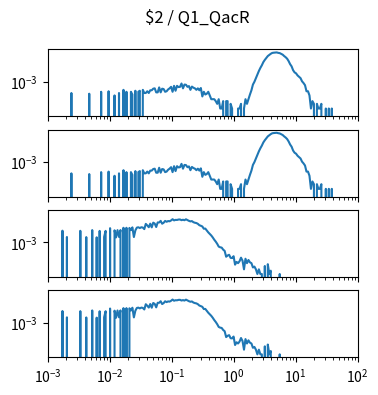

Reproduce this figure in Python. (Note: this script raises an exception after producing the figure.)
import matplotlib.pyplot as plt
import numpy as np

num_plots = 4

fig, ax = plt.subplots(num_plots, 1, sharex=True, sharey=True)
fig.set_size_inches(4, 1*num_plots)

fig.suptitle("$2 / Q1_QacR")

for a in ax:
    a.set_xscale('log')
    a.set_yscale('log')
    a.set_xlim(1.000000e-03, 1.000000e+02)

ax[0].plot([1.000000e-03,1.056818e-03,1.116863e-03,1.180321e-03,1.247384e-03,1.318257e-03,1.393157e-03,1.472313e-03,1.555966e-03,1.644372e-03,1.737801e-03,1.836538e-03,1.940886e-03,2.051162e-03,2.167704e-03,2.290868e-03,2.421029e-03,2.558586e-03,2.703958e-03,2.857591e-03,3.019952e-03,3.191538e-03,3.372873e-03,3.564511e-03,3.767038e-03,3.981072e-03,4.207266e-03,4.446313e-03,4.698941e-03,4.965923e-03,5.248075e-03,5.546257e-03,5.861382e-03,6.194411e-03,6.546362e-03,6.918310e-03,7.311391e-03,7.726806e-03,8.165824e-03,8.629785e-03,9.120108e-03,9.638290e-03,1.018591e-02,1.076465e-02,1.137627e-02,1.202264e-02,1.270574e-02,1.342765e-02,1.419058e-02,1.499685e-02,1.584893e-02,1.674943e-02,1.770109e-02,1.870682e-02,1.976970e-02,2.089296e-02,2.208005e-02,2.333458e-02,2.466039e-02,2.606154e-02,2.754229e-02,2.910717e-02,3.076097e-02,3.250873e-02,3.435579e-02,3.630781e-02,3.837072e-02,4.055085e-02,4.285485e-02,4.528976e-02,4.786301e-02,5.058247e-02,5.345644e-02,5.649370e-02,5.970353e-02,6.309573e-02,6.668068e-02,7.046931e-02,7.447320e-02,7.870458e-02,8.317638e-02,8.790225e-02,9.289664e-02,9.817479e-02,1.037528e-01,1.096478e-01,1.158777e-01,1.224616e-01,1.294196e-01,1.367729e-01,1.445440e-01,1.527566e-01,1.614359e-01,1.706082e-01,1.803018e-01,1.905461e-01,2.013724e-01,2.128139e-01,2.249055e-01,2.376840e-01,2.511886e-01,2.654606e-01,2.805434e-01,2.964831e-01,3.133286e-01,3.311311e-01,3.499452e-01,3.698282e-01,3.908409e-01,4.130475e-01,4.365158e-01,4.613176e-01,4.875285e-01,5.152286e-01,5.445027e-01,5.754399e-01,6.081350e-01,6.426877e-01,6.792036e-01,7.177943e-01,7.585776e-01,8.016781e-01,8.472274e-01,8.953648e-01,9.462372e-01,1.000000e+00,1.056818e+00,1.116863e+00,1.180321e+00,1.247384e+00,1.318257e+00,1.393157e+00,1.472313e+00,1.555966e+00,1.644372e+00,1.737801e+00,1.836538e+00,1.940886e+00,2.051162e+00,2.167704e+00,2.290868e+00,2.421029e+00,2.558586e+00,2.703958e+00,2.857591e+00,3.019952e+00,3.191538e+00,3.372873e+00,3.564511e+00,3.767038e+00,3.981072e+00,4.207266e+00,4.446313e+00,4.698941e+00,4.965923e+00,5.248075e+00,5.546257e+00,5.861382e+00,6.194411e+00,6.546362e+00,6.918310e+00,7.311391e+00,7.726806e+00,8.165824e+00,8.629785e+00,9.120108e+00,9.638290e+00,1.018591e+01,1.076465e+01,1.137627e+01,1.202264e+01,1.270574e+01,1.342765e+01,1.419058e+01,1.499685e+01,1.584893e+01,1.674943e+01,1.770109e+01,1.870682e+01,1.976970e+01,2.089296e+01,2.208005e+01,2.333458e+01,2.466039e+01,2.606154e+01,2.754229e+01,2.910717e+01,3.076097e+01,3.250873e+01,3.435579e+01,3.630781e+01,3.837072e+01,4.055085e+01,4.285485e+01,4.528976e+01,4.786301e+01,5.058247e+01,5.345644e+01,5.649370e+01,5.970353e+01,6.309573e+01,6.668068e+01,7.046931e+01,7.447320e+01,7.870458e+01,8.317638e+01,8.790225e+01,9.289664e+01,9.817479e+01,1.037528e+02,1.096478e+02,1.158777e+02,1.224616e+02,1.294196e+02,1.367729e+02,1.445440e+02,1.527566e+02,1.614359e+02,1.706082e+02,1.803018e+02,1.905461e+02,2.013724e+02,2.128139e+02,2.249055e+02,2.376840e+02,2.511886e+02,2.654606e+02,2.805434e+02,2.964831e+02,3.133286e+02,3.311311e+02,3.499452e+02,3.698282e+02,3.908409e+02,4.130475e+02,4.365158e+02,4.613176e+02,4.875285e+02,5.152286e+02,5.445027e+02,5.754399e+02,6.081350e+02,6.426877e+02,6.792036e+02,7.177943e+02,7.585776e+02,8.016781e+02,8.472274e+02,8.953648e+02,9.462372e+02,], [0.000000e+00,0.000000e+00,0.000000e+00,0.000000e+00,0.000000e+00,0.000000e+00,0.000000e+00,0.000000e+00,0.000000e+00,0.000000e+00,0.000000e+00,0.000000e+00,0.000000e+00,0.000000e+00,0.000000e+00,0.000000e+00,1.811725e-04,0.000000e+00,0.000000e+00,0.000000e+00,0.000000e+00,0.000000e+00,0.000000e+00,0.000000e+00,0.000000e+00,0.000000e+00,0.000000e+00,0.000000e+00,1.630553e-04,0.000000e+00,0.000000e+00,0.000000e+00,0.000000e+00,0.000000e+00,0.000000e+00,0.000000e+00,2.174071e-04,0.000000e+00,0.000000e+00,0.000000e+00,0.000000e+00,2.355243e-04,0.000000e+00,0.000000e+00,0.000000e+00,1.268208e-04,0.000000e+00,0.000000e+00,1.811725e-04,0.000000e+00,0.000000e+00,2.898761e-04,0.000000e+00,2.174071e-04,0.000000e+00,0.000000e+00,2.174071e-04,1.449380e-04,0.000000e+00,2.536416e-04,0.000000e+00,2.174071e-04,2.536416e-04,0.000000e+00,2.898761e-04,1.811725e-04,1.811725e-04,2.355243e-04,1.811725e-04,2.717588e-04,2.717588e-04,3.442278e-04,3.623451e-04,1.992898e-04,1.992898e-04,4.166969e-04,1.992898e-04,3.442278e-04,3.261106e-04,2.174071e-04,2.355243e-04,3.079933e-04,3.623451e-04,4.529314e-04,2.174071e-04,5.254004e-04,2.536416e-04,5.254004e-04,4.348141e-04,4.529314e-04,7.428074e-04,3.623451e-04,6.341039e-04,6.159867e-04,4.529314e-04,5.072831e-04,2.898761e-04,4.710486e-04,3.985796e-04,3.623451e-04,2.898761e-04,3.623451e-04,2.717588e-04,3.804624e-04,1.087035e-04,2.174071e-04,1.449380e-04,1.630553e-04,2.174071e-04,1.268208e-04,7.246902e-05,7.246902e-05,7.246902e-05,5.435176e-05,3.623451e-05,7.246902e-05,1.811725e-05,1.811725e-05,5.435176e-05,0.000000e+00,5.435176e-05,5.435176e-05,0.000000e+00,3.623451e-05,1.811725e-05,0.000000e+00,0.000000e+00,0.000000e+00,1.811725e-05,1.811725e-05,3.623451e-05,0.000000e+00,1.811725e-05,7.246902e-05,3.623451e-05,7.246902e-05,1.449380e-04,2.717588e-04,6.341039e-04,9.602145e-04,1.630553e-03,2.663236e-03,4.764838e-03,7.518661e-03,1.116023e-02,1.786361e-02,2.487499e-02,3.329951e-02,4.384376e-02,5.228640e-02,6.147185e-02,6.966084e-02,7.216103e-02,7.315748e-02,7.513226e-02,7.040365e-02,6.793971e-02,6.023987e-02,5.386260e-02,4.380752e-02,3.685050e-02,2.945866e-02,2.061744e-02,1.311689e-02,9.475324e-03,5.362707e-03,3.877093e-03,3.351692e-03,2.463947e-03,2.029133e-03,1.648670e-03,1.032684e-03,7.971592e-04,5.797522e-04,2.355243e-04,2.355243e-04,1.268208e-04,1.811725e-05,5.435176e-05,3.623451e-05,0.000000e+00,3.623451e-05,1.811725e-05,1.811725e-05,3.623451e-05,0.000000e+00,0.000000e+00,1.811725e-05,0.000000e+00,1.811725e-05,0.000000e+00,1.811725e-05,0.000000e+00,0.000000e+00,0.000000e+00,0.000000e+00,0.000000e+00,0.000000e+00,0.000000e+00,0.000000e+00,0.000000e+00,0.000000e+00,0.000000e+00,0.000000e+00,0.000000e+00,0.000000e+00,0.000000e+00,0.000000e+00,0.000000e+00,0.000000e+00,0.000000e+00,0.000000e+00,0.000000e+00,0.000000e+00,0.000000e+00,0.000000e+00,0.000000e+00,0.000000e+00,0.000000e+00,0.000000e+00,0.000000e+00,0.000000e+00,0.000000e+00,0.000000e+00,0.000000e+00,0.000000e+00,0.000000e+00,0.000000e+00,0.000000e+00,0.000000e+00,0.000000e+00,0.000000e+00,0.000000e+00,0.000000e+00,0.000000e+00,0.000000e+00,0.000000e+00,0.000000e+00,0.000000e+00,0.000000e+00,0.000000e+00,0.000000e+00,0.000000e+00,0.000000e+00,0.000000e+00,0.000000e+00,0.000000e+00,0.000000e+00,0.000000e+00,0.000000e+00,])
ax[1].plot([1.000000e-03,1.056818e-03,1.116863e-03,1.180321e-03,1.247384e-03,1.318257e-03,1.393157e-03,1.472313e-03,1.555966e-03,1.644372e-03,1.737801e-03,1.836538e-03,1.940886e-03,2.051162e-03,2.167704e-03,2.290868e-03,2.421029e-03,2.558586e-03,2.703958e-03,2.857591e-03,3.019952e-03,3.191538e-03,3.372873e-03,3.564511e-03,3.767038e-03,3.981072e-03,4.207266e-03,4.446313e-03,4.698941e-03,4.965923e-03,5.248075e-03,5.546257e-03,5.861382e-03,6.194411e-03,6.546362e-03,6.918310e-03,7.311391e-03,7.726806e-03,8.165824e-03,8.629785e-03,9.120108e-03,9.638290e-03,1.018591e-02,1.076465e-02,1.137627e-02,1.202264e-02,1.270574e-02,1.342765e-02,1.419058e-02,1.499685e-02,1.584893e-02,1.674943e-02,1.770109e-02,1.870682e-02,1.976970e-02,2.089296e-02,2.208005e-02,2.333458e-02,2.466039e-02,2.606154e-02,2.754229e-02,2.910717e-02,3.076097e-02,3.250873e-02,3.435579e-02,3.630781e-02,3.837072e-02,4.055085e-02,4.285485e-02,4.528976e-02,4.786301e-02,5.058247e-02,5.345644e-02,5.649370e-02,5.970353e-02,6.309573e-02,6.668068e-02,7.046931e-02,7.447320e-02,7.870458e-02,8.317638e-02,8.790225e-02,9.289664e-02,9.817479e-02,1.037528e-01,1.096478e-01,1.158777e-01,1.224616e-01,1.294196e-01,1.367729e-01,1.445440e-01,1.527566e-01,1.614359e-01,1.706082e-01,1.803018e-01,1.905461e-01,2.013724e-01,2.128139e-01,2.249055e-01,2.376840e-01,2.511886e-01,2.654606e-01,2.805434e-01,2.964831e-01,3.133286e-01,3.311311e-01,3.499452e-01,3.698282e-01,3.908409e-01,4.130475e-01,4.365158e-01,4.613176e-01,4.875285e-01,5.152286e-01,5.445027e-01,5.754399e-01,6.081350e-01,6.426877e-01,6.792036e-01,7.177943e-01,7.585776e-01,8.016781e-01,8.472274e-01,8.953648e-01,9.462372e-01,1.000000e+00,1.056818e+00,1.116863e+00,1.180321e+00,1.247384e+00,1.318257e+00,1.393157e+00,1.472313e+00,1.555966e+00,1.644372e+00,1.737801e+00,1.836538e+00,1.940886e+00,2.051162e+00,2.167704e+00,2.290868e+00,2.421029e+00,2.558586e+00,2.703958e+00,2.857591e+00,3.019952e+00,3.191538e+00,3.372873e+00,3.564511e+00,3.767038e+00,3.981072e+00,4.207266e+00,4.446313e+00,4.698941e+00,4.965923e+00,5.248075e+00,5.546257e+00,5.861382e+00,6.194411e+00,6.546362e+00,6.918310e+00,7.311391e+00,7.726806e+00,8.165824e+00,8.629785e+00,9.120108e+00,9.638290e+00,1.018591e+01,1.076465e+01,1.137627e+01,1.202264e+01,1.270574e+01,1.342765e+01,1.419058e+01,1.499685e+01,1.584893e+01,1.674943e+01,1.770109e+01,1.870682e+01,1.976970e+01,2.089296e+01,2.208005e+01,2.333458e+01,2.466039e+01,2.606154e+01,2.754229e+01,2.910717e+01,3.076097e+01,3.250873e+01,3.435579e+01,3.630781e+01,3.837072e+01,4.055085e+01,4.285485e+01,4.528976e+01,4.786301e+01,5.058247e+01,5.345644e+01,5.649370e+01,5.970353e+01,6.309573e+01,6.668068e+01,7.046931e+01,7.447320e+01,7.870458e+01,8.317638e+01,8.790225e+01,9.289664e+01,9.817479e+01,1.037528e+02,1.096478e+02,1.158777e+02,1.224616e+02,1.294196e+02,1.367729e+02,1.445440e+02,1.527566e+02,1.614359e+02,1.706082e+02,1.803018e+02,1.905461e+02,2.013724e+02,2.128139e+02,2.249055e+02,2.376840e+02,2.511886e+02,2.654606e+02,2.805434e+02,2.964831e+02,3.133286e+02,3.311311e+02,3.499452e+02,3.698282e+02,3.908409e+02,4.130475e+02,4.365158e+02,4.613176e+02,4.875285e+02,5.152286e+02,5.445027e+02,5.754399e+02,6.081350e+02,6.426877e+02,6.792036e+02,7.177943e+02,7.585776e+02,8.016781e+02,8.472274e+02,8.953648e+02,9.462372e+02,], [0.000000e+00,0.000000e+00,0.000000e+00,0.000000e+00,0.000000e+00,0.000000e+00,0.000000e+00,0.000000e+00,0.000000e+00,0.000000e+00,0.000000e+00,0.000000e+00,0.000000e+00,0.000000e+00,0.000000e+00,0.000000e+00,1.811725e-04,0.000000e+00,0.000000e+00,0.000000e+00,0.000000e+00,0.000000e+00,0.000000e+00,0.000000e+00,0.000000e+00,0.000000e+00,0.000000e+00,0.000000e+00,1.630553e-04,0.000000e+00,0.000000e+00,0.000000e+00,0.000000e+00,0.000000e+00,0.000000e+00,0.000000e+00,2.174071e-04,0.000000e+00,0.000000e+00,0.000000e+00,0.000000e+00,2.355243e-04,0.000000e+00,0.000000e+00,0.000000e+00,1.268208e-04,0.000000e+00,0.000000e+00,1.811725e-04,0.000000e+00,0.000000e+00,2.898761e-04,0.000000e+00,2.174071e-04,0.000000e+00,0.000000e+00,2.174071e-04,1.449380e-04,0.000000e+00,2.536416e-04,0.000000e+00,2.174071e-04,2.536416e-04,0.000000e+00,2.898761e-04,1.811725e-04,1.811725e-04,2.355243e-04,1.811725e-04,2.717588e-04,2.717588e-04,3.442278e-04,3.623451e-04,1.992898e-04,1.992898e-04,4.166969e-04,1.992898e-04,3.442278e-04,3.261106e-04,2.174071e-04,2.355243e-04,3.079933e-04,3.623451e-04,4.529314e-04,2.174071e-04,5.254004e-04,2.536416e-04,5.254004e-04,4.348141e-04,4.529314e-04,7.428074e-04,3.623451e-04,6.341039e-04,6.159867e-04,4.529314e-04,5.072831e-04,2.898761e-04,4.710486e-04,3.985796e-04,3.623451e-04,2.898761e-04,3.623451e-04,2.717588e-04,3.804624e-04,1.087035e-04,2.174071e-04,1.449380e-04,1.630553e-04,2.174071e-04,1.268208e-04,7.246902e-05,7.246902e-05,7.246902e-05,5.435176e-05,3.623451e-05,7.246902e-05,1.811725e-05,1.811725e-05,5.435176e-05,0.000000e+00,5.435176e-05,5.435176e-05,0.000000e+00,3.623451e-05,1.811725e-05,0.000000e+00,0.000000e+00,0.000000e+00,1.811725e-05,1.811725e-05,3.623451e-05,0.000000e+00,1.811725e-05,7.246902e-05,3.623451e-05,7.246902e-05,1.449380e-04,2.717588e-04,6.341039e-04,9.602145e-04,1.630553e-03,2.663236e-03,4.764838e-03,7.518661e-03,1.116023e-02,1.786361e-02,2.487499e-02,3.329951e-02,4.384376e-02,5.228640e-02,6.147185e-02,6.966084e-02,7.216103e-02,7.315748e-02,7.513226e-02,7.040365e-02,6.793971e-02,6.023987e-02,5.386260e-02,4.380752e-02,3.685050e-02,2.945866e-02,2.061744e-02,1.311689e-02,9.475324e-03,5.362707e-03,3.877093e-03,3.351692e-03,2.463947e-03,2.029133e-03,1.648670e-03,1.032684e-03,7.971592e-04,5.797522e-04,2.355243e-04,2.355243e-04,1.268208e-04,1.811725e-05,5.435176e-05,3.623451e-05,0.000000e+00,3.623451e-05,1.811725e-05,1.811725e-05,3.623451e-05,0.000000e+00,0.000000e+00,1.811725e-05,0.000000e+00,1.811725e-05,0.000000e+00,1.811725e-05,0.000000e+00,0.000000e+00,0.000000e+00,0.000000e+00,0.000000e+00,0.000000e+00,0.000000e+00,0.000000e+00,0.000000e+00,0.000000e+00,0.000000e+00,0.000000e+00,0.000000e+00,0.000000e+00,0.000000e+00,0.000000e+00,0.000000e+00,0.000000e+00,0.000000e+00,0.000000e+00,0.000000e+00,0.000000e+00,0.000000e+00,0.000000e+00,0.000000e+00,0.000000e+00,0.000000e+00,0.000000e+00,0.000000e+00,0.000000e+00,0.000000e+00,0.000000e+00,0.000000e+00,0.000000e+00,0.000000e+00,0.000000e+00,0.000000e+00,0.000000e+00,0.000000e+00,0.000000e+00,0.000000e+00,0.000000e+00,0.000000e+00,0.000000e+00,0.000000e+00,0.000000e+00,0.000000e+00,0.000000e+00,0.000000e+00,0.000000e+00,0.000000e+00,0.000000e+00,0.000000e+00,0.000000e+00,0.000000e+00,0.000000e+00,0.000000e+00,0.000000e+00,])
ax[2].plot([1.000000e-03,1.056818e-03,1.116863e-03,1.180321e-03,1.247384e-03,1.318257e-03,1.393157e-03,1.472313e-03,1.555966e-03,1.644372e-03,1.737801e-03,1.836538e-03,1.940886e-03,2.051162e-03,2.167704e-03,2.290868e-03,2.421029e-03,2.558586e-03,2.703958e-03,2.857591e-03,3.019952e-03,3.191538e-03,3.372873e-03,3.564511e-03,3.767038e-03,3.981072e-03,4.207266e-03,4.446313e-03,4.698941e-03,4.965923e-03,5.248075e-03,5.546257e-03,5.861382e-03,6.194411e-03,6.546362e-03,6.918310e-03,7.311391e-03,7.726806e-03,8.165824e-03,8.629785e-03,9.120108e-03,9.638290e-03,1.018591e-02,1.076465e-02,1.137627e-02,1.202264e-02,1.270574e-02,1.342765e-02,1.419058e-02,1.499685e-02,1.584893e-02,1.674943e-02,1.770109e-02,1.870682e-02,1.976970e-02,2.089296e-02,2.208005e-02,2.333458e-02,2.466039e-02,2.606154e-02,2.754229e-02,2.910717e-02,3.076097e-02,3.250873e-02,3.435579e-02,3.630781e-02,3.837072e-02,4.055085e-02,4.285485e-02,4.528976e-02,4.786301e-02,5.058247e-02,5.345644e-02,5.649370e-02,5.970353e-02,6.309573e-02,6.668068e-02,7.046931e-02,7.447320e-02,7.870458e-02,8.317638e-02,8.790225e-02,9.289664e-02,9.817479e-02,1.037528e-01,1.096478e-01,1.158777e-01,1.224616e-01,1.294196e-01,1.367729e-01,1.445440e-01,1.527566e-01,1.614359e-01,1.706082e-01,1.803018e-01,1.905461e-01,2.013724e-01,2.128139e-01,2.249055e-01,2.376840e-01,2.511886e-01,2.654606e-01,2.805434e-01,2.964831e-01,3.133286e-01,3.311311e-01,3.499452e-01,3.698282e-01,3.908409e-01,4.130475e-01,4.365158e-01,4.613176e-01,4.875285e-01,5.152286e-01,5.445027e-01,5.754399e-01,6.081350e-01,6.426877e-01,6.792036e-01,7.177943e-01,7.585776e-01,8.016781e-01,8.472274e-01,8.953648e-01,9.462372e-01,1.000000e+00,1.056818e+00,1.116863e+00,1.180321e+00,1.247384e+00,1.318257e+00,1.393157e+00,1.472313e+00,1.555966e+00,1.644372e+00,1.737801e+00,1.836538e+00,1.940886e+00,2.051162e+00,2.167704e+00,2.290868e+00,2.421029e+00,2.558586e+00,2.703958e+00,2.857591e+00,3.019952e+00,3.191538e+00,3.372873e+00,3.564511e+00,3.767038e+00,3.981072e+00,4.207266e+00,4.446313e+00,4.698941e+00,4.965923e+00,5.248075e+00,5.546257e+00,5.861382e+00,6.194411e+00,6.546362e+00,6.918310e+00,7.311391e+00,7.726806e+00,8.165824e+00,8.629785e+00,9.120108e+00,9.638290e+00,1.018591e+01,1.076465e+01,1.137627e+01,1.202264e+01,1.270574e+01,1.342765e+01,1.419058e+01,1.499685e+01,1.584893e+01,1.674943e+01,1.770109e+01,1.870682e+01,1.976970e+01,2.089296e+01,2.208005e+01,2.333458e+01,2.466039e+01,2.606154e+01,2.754229e+01,2.910717e+01,3.076097e+01,3.250873e+01,3.435579e+01,3.630781e+01,3.837072e+01,4.055085e+01,4.285485e+01,4.528976e+01,4.786301e+01,5.058247e+01,5.345644e+01,5.649370e+01,5.970353e+01,6.309573e+01,6.668068e+01,7.046931e+01,7.447320e+01,7.870458e+01,8.317638e+01,8.790225e+01,9.289664e+01,9.817479e+01,1.037528e+02,1.096478e+02,1.158777e+02,1.224616e+02,1.294196e+02,1.367729e+02,1.445440e+02,1.527566e+02,1.614359e+02,1.706082e+02,1.803018e+02,1.905461e+02,2.013724e+02,2.128139e+02,2.249055e+02,2.376840e+02,2.511886e+02,2.654606e+02,2.805434e+02,2.964831e+02,3.133286e+02,3.311311e+02,3.499452e+02,3.698282e+02,3.908409e+02,4.130475e+02,4.365158e+02,4.613176e+02,4.875285e+02,5.152286e+02,5.445027e+02,5.754399e+02,6.081350e+02,6.426877e+02,6.792036e+02,7.177943e+02,7.585776e+02,8.016781e+02,8.472274e+02,8.953648e+02,9.462372e+02,], [0.000000e+00,0.000000e+00,0.000000e+00,0.000000e+00,0.000000e+00,0.000000e+00,0.000000e+00,0.000000e+00,0.000000e+00,0.000000e+00,5.528506e-03,0.000000e+00,0.000000e+00,2.165993e-03,0.000000e+00,0.000000e+00,0.000000e+00,0.000000e+00,0.000000e+00,0.000000e+00,0.000000e+00,0.000000e+00,5.426396e-03,0.000000e+00,0.000000e+00,0.000000e+00,2.130339e-03,0.000000e+00,0.000000e+00,0.000000e+00,6.039054e-03,0.000000e+00,0.000000e+00,2.067944e-03,0.000000e+00,5.353461e-03,0.000000e+00,0.000000e+00,2.183820e-03,5.368048e-03,0.000000e+00,0.000000e+00,8.015415e-03,0.000000e+00,0.000000e+00,5.834835e-03,2.032290e-03,6.009880e-03,2.183820e-03,6.068228e-03,0.000000e+00,8.504882e-03,0.000000e+00,8.507315e-03,0.000000e+00,8.324163e-03,5.995293e-03,9.037304e-03,2.148166e-03,5.805661e-03,8.744727e-03,9.166140e-03,8.197719e-03,9.200167e-03,8.788503e-03,6.987215e-03,1.519062e-02,1.210763e-02,9.255289e-03,1.568087e-02,9.053462e-03,1.828686e-02,1.593046e-02,9.535642e-03,1.878278e-02,1.875277e-02,2.369540e-02,1.555766e-02,1.798938e-02,2.356247e-02,2.081654e-02,2.310052e-02,2.236710e-02,2.529803e-02,3.049504e-02,2.550298e-02,2.752011e-02,2.720971e-02,2.898745e-02,2.924703e-02,2.632612e-02,2.800613e-02,2.613652e-02,3.004804e-02,2.662096e-02,2.381714e-02,2.195484e-02,2.301470e-02,1.948154e-02,1.801312e-02,1.717838e-02,1.528457e-02,1.246700e-02,1.146458e-02,1.033412e-02,7.410444e-03,7.561974e-03,5.708748e-03,4.293912e-03,3.398497e-03,2.715393e-03,2.032290e-03,1.452909e-03,1.093127e-03,7.843926e-04,5.226595e-04,4.691782e-04,4.481111e-04,3.322349e-04,2.755136e-04,1.158762e-04,1.393768e-04,1.539639e-04,9.804907e-05,9.480905e-05,1.247897e-04,3.565421e-05,5.348131e-05,4.456776e-05,5.915485e-05,1.004826e-04,6.482838e-05,1.782710e-05,8.589550e-05,4.456776e-05,7.130841e-05,5.024129e-05,4.456776e-05,2.350064e-05,2.674066e-05,1.782710e-05,8.913552e-06,1.782710e-05,8.913552e-06,8.913552e-06,0.000000e+00,2.917417e-05,0.000000e+00,3.808773e-05,8.913552e-06,1.458709e-05,0.000000e+00,0.000000e+00,0.000000e+00,0.000000e+00,0.000000e+00,8.913552e-06,0.000000e+00,0.000000e+00,0.000000e+00,0.000000e+00,0.000000e+00,0.000000e+00,0.000000e+00,0.000000e+00,0.000000e+00,0.000000e+00,0.000000e+00,0.000000e+00,0.000000e+00,0.000000e+00,0.000000e+00,0.000000e+00,0.000000e+00,0.000000e+00,0.000000e+00,0.000000e+00,0.000000e+00,0.000000e+00,0.000000e+00,0.000000e+00,0.000000e+00,0.000000e+00,0.000000e+00,0.000000e+00,0.000000e+00,0.000000e+00,0.000000e+00,0.000000e+00,0.000000e+00,0.000000e+00,0.000000e+00,0.000000e+00,0.000000e+00,0.000000e+00,0.000000e+00,0.000000e+00,0.000000e+00,0.000000e+00,0.000000e+00,0.000000e+00,0.000000e+00,0.000000e+00,0.000000e+00,0.000000e+00,0.000000e+00,0.000000e+00,0.000000e+00,0.000000e+00,0.000000e+00,0.000000e+00,0.000000e+00,0.000000e+00,0.000000e+00,0.000000e+00,0.000000e+00,0.000000e+00,0.000000e+00,0.000000e+00,0.000000e+00,0.000000e+00,0.000000e+00,0.000000e+00,0.000000e+00,0.000000e+00,0.000000e+00,0.000000e+00,0.000000e+00,0.000000e+00,0.000000e+00,0.000000e+00,0.000000e+00,0.000000e+00,0.000000e+00,0.000000e+00,0.000000e+00,0.000000e+00,0.000000e+00,0.000000e+00,0.000000e+00,0.000000e+00,0.000000e+00,0.000000e+00,0.000000e+00,0.000000e+00,0.000000e+00,0.000000e+00,0.000000e+00,0.000000e+00,0.000000e+00,])
ax[3].plot([1.000000e-03,1.056818e-03,1.116863e-03,1.180321e-03,1.247384e-03,1.318257e-03,1.393157e-03,1.472313e-03,1.555966e-03,1.644372e-03,1.737801e-03,1.836538e-03,1.940886e-03,2.051162e-03,2.167704e-03,2.290868e-03,2.421029e-03,2.558586e-03,2.703958e-03,2.857591e-03,3.019952e-03,3.191538e-03,3.372873e-03,3.564511e-03,3.767038e-03,3.981072e-03,4.207266e-03,4.446313e-03,4.698941e-03,4.965923e-03,5.248075e-03,5.546257e-03,5.861382e-03,6.194411e-03,6.546362e-03,6.918310e-03,7.311391e-03,7.726806e-03,8.165824e-03,8.629785e-03,9.120108e-03,9.638290e-03,1.018591e-02,1.076465e-02,1.137627e-02,1.202264e-02,1.270574e-02,1.342765e-02,1.419058e-02,1.499685e-02,1.584893e-02,1.674943e-02,1.770109e-02,1.870682e-02,1.976970e-02,2.089296e-02,2.208005e-02,2.333458e-02,2.466039e-02,2.606154e-02,2.754229e-02,2.910717e-02,3.076097e-02,3.250873e-02,3.435579e-02,3.630781e-02,3.837072e-02,4.055085e-02,4.285485e-02,4.528976e-02,4.786301e-02,5.058247e-02,5.345644e-02,5.649370e-02,5.970353e-02,6.309573e-02,6.668068e-02,7.046931e-02,7.447320e-02,7.870458e-02,8.317638e-02,8.790225e-02,9.289664e-02,9.817479e-02,1.037528e-01,1.096478e-01,1.158777e-01,1.224616e-01,1.294196e-01,1.367729e-01,1.445440e-01,1.527566e-01,1.614359e-01,1.706082e-01,1.803018e-01,1.905461e-01,2.013724e-01,2.128139e-01,2.249055e-01,2.376840e-01,2.511886e-01,2.654606e-01,2.805434e-01,2.964831e-01,3.133286e-01,3.311311e-01,3.499452e-01,3.698282e-01,3.908409e-01,4.130475e-01,4.365158e-01,4.613176e-01,4.875285e-01,5.152286e-01,5.445027e-01,5.754399e-01,6.081350e-01,6.426877e-01,6.792036e-01,7.177943e-01,7.585776e-01,8.016781e-01,8.472274e-01,8.953648e-01,9.462372e-01,1.000000e+00,1.056818e+00,1.116863e+00,1.180321e+00,1.247384e+00,1.318257e+00,1.393157e+00,1.472313e+00,1.555966e+00,1.644372e+00,1.737801e+00,1.836538e+00,1.940886e+00,2.051162e+00,2.167704e+00,2.290868e+00,2.421029e+00,2.558586e+00,2.703958e+00,2.857591e+00,3.019952e+00,3.191538e+00,3.372873e+00,3.564511e+00,3.767038e+00,3.981072e+00,4.207266e+00,4.446313e+00,4.698941e+00,4.965923e+00,5.248075e+00,5.546257e+00,5.861382e+00,6.194411e+00,6.546362e+00,6.918310e+00,7.311391e+00,7.726806e+00,8.165824e+00,8.629785e+00,9.120108e+00,9.638290e+00,1.018591e+01,1.076465e+01,1.137627e+01,1.202264e+01,1.270574e+01,1.342765e+01,1.419058e+01,1.499685e+01,1.584893e+01,1.674943e+01,1.770109e+01,1.870682e+01,1.976970e+01,2.089296e+01,2.208005e+01,2.333458e+01,2.466039e+01,2.606154e+01,2.754229e+01,2.910717e+01,3.076097e+01,3.250873e+01,3.435579e+01,3.630781e+01,3.837072e+01,4.055085e+01,4.285485e+01,4.528976e+01,4.786301e+01,5.058247e+01,5.345644e+01,5.649370e+01,5.970353e+01,6.309573e+01,6.668068e+01,7.046931e+01,7.447320e+01,7.870458e+01,8.317638e+01,8.790225e+01,9.289664e+01,9.817479e+01,1.037528e+02,1.096478e+02,1.158777e+02,1.224616e+02,1.294196e+02,1.367729e+02,1.445440e+02,1.527566e+02,1.614359e+02,1.706082e+02,1.803018e+02,1.905461e+02,2.013724e+02,2.128139e+02,2.249055e+02,2.376840e+02,2.511886e+02,2.654606e+02,2.805434e+02,2.964831e+02,3.133286e+02,3.311311e+02,3.499452e+02,3.698282e+02,3.908409e+02,4.130475e+02,4.365158e+02,4.613176e+02,4.875285e+02,5.152286e+02,5.445027e+02,5.754399e+02,6.081350e+02,6.426877e+02,6.792036e+02,7.177943e+02,7.585776e+02,8.016781e+02,8.472274e+02,8.953648e+02,9.462372e+02,], [0.000000e+00,0.000000e+00,0.000000e+00,0.000000e+00,0.000000e+00,0.000000e+00,0.000000e+00,0.000000e+00,0.000000e+00,0.000000e+00,5.528506e-03,0.000000e+00,0.000000e+00,2.165993e-03,0.000000e+00,0.000000e+00,0.000000e+00,0.000000e+00,0.000000e+00,0.000000e+00,0.000000e+00,0.000000e+00,5.426396e-03,0.000000e+00,0.000000e+00,0.000000e+00,2.130339e-03,0.000000e+00,0.000000e+00,0.000000e+00,6.039054e-03,0.000000e+00,0.000000e+00,2.067944e-03,0.000000e+00,5.353461e-03,0.000000e+00,0.000000e+00,2.183820e-03,5.368048e-03,0.000000e+00,0.000000e+00,8.015415e-03,0.000000e+00,0.000000e+00,5.834835e-03,2.032290e-03,6.009880e-03,2.183820e-03,6.068228e-03,0.000000e+00,8.504882e-03,0.000000e+00,8.507315e-03,0.000000e+00,8.324163e-03,5.995293e-03,9.037304e-03,2.148166e-03,5.805661e-03,8.744727e-03,9.166140e-03,8.197719e-03,9.200167e-03,8.788503e-03,6.987215e-03,1.519062e-02,1.210763e-02,9.255289e-03,1.568087e-02,9.053462e-03,1.828686e-02,1.593046e-02,9.535642e-03,1.878278e-02,1.875277e-02,2.369540e-02,1.555766e-02,1.798938e-02,2.356247e-02,2.081654e-02,2.310052e-02,2.236710e-02,2.529803e-02,3.049504e-02,2.550298e-02,2.752011e-02,2.720971e-02,2.898745e-02,2.924703e-02,2.632612e-02,2.800613e-02,2.613652e-02,3.004804e-02,2.662096e-02,2.381714e-02,2.195484e-02,2.301470e-02,1.948154e-02,1.801312e-02,1.717838e-02,1.528457e-02,1.246700e-02,1.146458e-02,1.033412e-02,7.410444e-03,7.561974e-03,5.708748e-03,4.293912e-03,3.398497e-03,2.715393e-03,2.032290e-03,1.452909e-03,1.093127e-03,7.843926e-04,5.226595e-04,4.691782e-04,4.481111e-04,3.322349e-04,2.755136e-04,1.158762e-04,1.393768e-04,1.539639e-04,9.804907e-05,9.480905e-05,1.247897e-04,3.565421e-05,5.348131e-05,4.456776e-05,5.915485e-05,1.004826e-04,6.482838e-05,1.782710e-05,8.589550e-05,4.456776e-05,7.130841e-05,5.024129e-05,4.456776e-05,2.350064e-05,2.674066e-05,1.782710e-05,8.913552e-06,1.782710e-05,8.913552e-06,8.913552e-06,0.000000e+00,2.917417e-05,0.000000e+00,3.808773e-05,8.913552e-06,1.458709e-05,0.000000e+00,0.000000e+00,0.000000e+00,0.000000e+00,0.000000e+00,8.913552e-06,0.000000e+00,0.000000e+00,0.000000e+00,0.000000e+00,0.000000e+00,0.000000e+00,0.000000e+00,0.000000e+00,0.000000e+00,0.000000e+00,0.000000e+00,0.000000e+00,0.000000e+00,0.000000e+00,0.000000e+00,0.000000e+00,0.000000e+00,0.000000e+00,0.000000e+00,0.000000e+00,0.000000e+00,0.000000e+00,0.000000e+00,0.000000e+00,0.000000e+00,0.000000e+00,0.000000e+00,0.000000e+00,0.000000e+00,0.000000e+00,0.000000e+00,0.000000e+00,0.000000e+00,0.000000e+00,0.000000e+00,0.000000e+00,0.000000e+00,0.000000e+00,0.000000e+00,0.000000e+00,0.000000e+00,0.000000e+00,0.000000e+00,0.000000e+00,0.000000e+00,0.000000e+00,0.000000e+00,0.000000e+00,0.000000e+00,0.000000e+00,0.000000e+00,0.000000e+00,0.000000e+00,0.000000e+00,0.000000e+00,0.000000e+00,0.000000e+00,0.000000e+00,0.000000e+00,0.000000e+00,0.000000e+00,0.000000e+00,0.000000e+00,0.000000e+00,0.000000e+00,0.000000e+00,0.000000e+00,0.000000e+00,0.000000e+00,0.000000e+00,0.000000e+00,0.000000e+00,0.000000e+00,0.000000e+00,0.000000e+00,0.000000e+00,0.000000e+00,0.000000e+00,0.000000e+00,0.000000e+00,0.000000e+00,0.000000e+00,0.000000e+00,0.000000e+00,0.000000e+00,0.000000e+00,0.000000e+00,0.000000e+00,0.000000e+00,0.000000e+00,0.000000e+00,0.000000e+00,0.000000e+00,])


plt.savefig("/root/output/cytometry_plot_$2_Q1_QacR.png", bbox_inches='tight')
